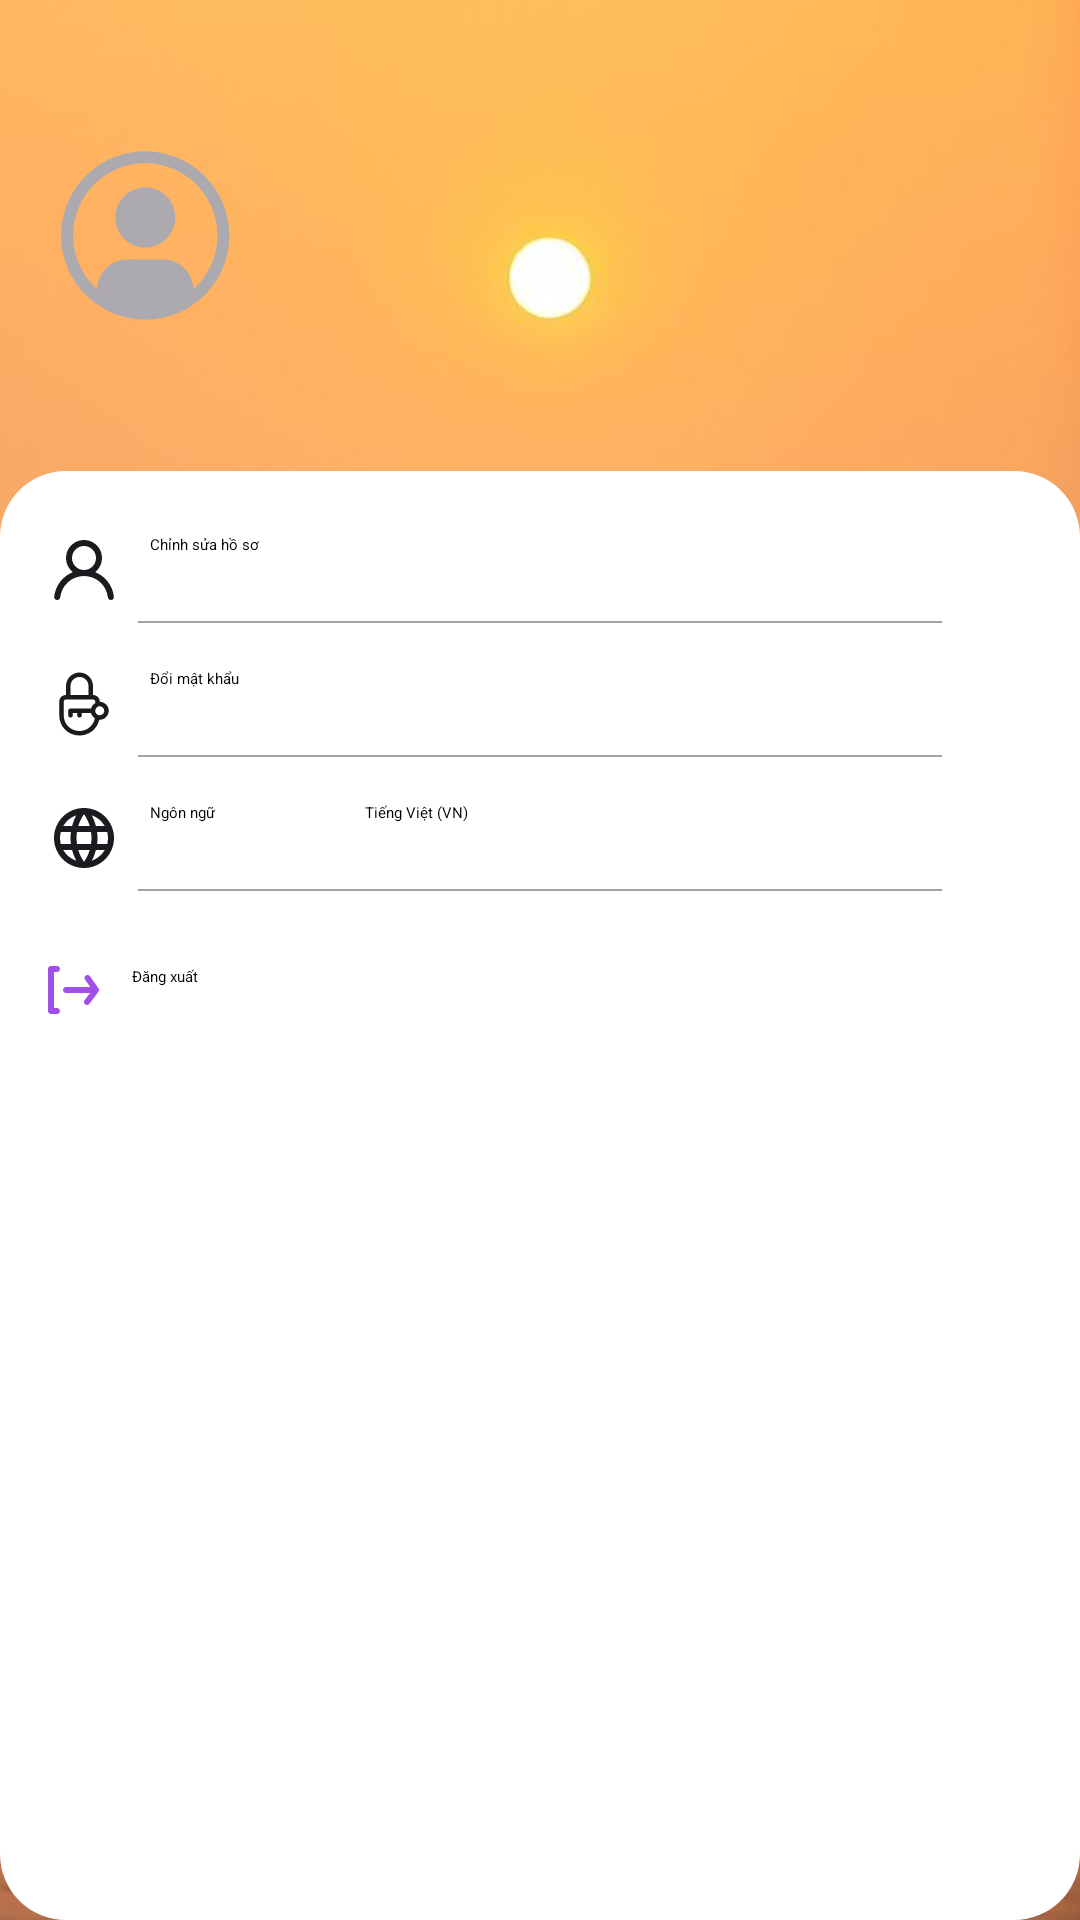

Reconstruct the res/layout file that produces this screen, plus the resources it refers to.
<!-- AndroidManifest.xml: application theme Theme.MyApplication -->
<!-- res/layout/activity_doctor_account.xml -->
<?xml version="1.0" encoding="utf-8"?>
<androidx.core.widget.NestedScrollView xmlns:android="http://schemas.android.com/apk/res/android"
    xmlns:app="http://schemas.android.com/apk/res-auto"
    xmlns:tools="http://schemas.android.com/tools"
    android:id="@+id/view_contain"
    android:layout_width="match_parent"
    android:layout_height="match_parent"
    android:background="@drawable/background_app_sun"
    android:fillViewport="true">

    <androidx.constraintlayout.widget.ConstraintLayout
        android:layout_width="match_parent"
        android:layout_height="match_parent"
        android:layout_marginTop="@dimen/margin_30_dp">

        <androidx.constraintlayout.widget.ConstraintLayout
            android:id="@+id/cl_information"
            android:layout_width="match_parent"
            android:layout_height="wrap_content"
            android:padding="@dimen/margin_16_dp"
            app:layout_constraintTop_toTopOf="parent">

            <com.google.android.material.imageview.ShapeableImageView
                android:id="@+id/img_avatar"
                android:layout_width="@dimen/width_65dp"
                android:layout_height="@dimen/width_65dp"
                android:layout_centerHorizontal="true"
                android:scaleType="centerCrop"
                android:src="@drawable/img_default_avatar_home"
                app:layout_constraintStart_toStartOf="parent"
                app:layout_constraintTop_toTopOf="parent"
                app:shapeAppearance="@style/circle" />

            <TextView
                android:id="@+id/tv_name"
                style="@style/roboto_bold_18dp"
                android:layout_width="0dp"
                android:layout_height="wrap_content"
                android:layout_marginStart="@dimen/margin_16_dp"
                android:ellipsize="end"
                android:maxLines="1"
                android:textColor="@color/white"
                app:layout_constraintBottom_toBottomOf="@id/img_avatar"
                app:layout_constraintEnd_toEndOf="parent"
                app:layout_constraintStart_toEndOf="@id/img_avatar"
                app:layout_constraintTop_toTopOf="@id/img_avatar"
                tools:text="Bác sĩ NGUYEN BICH NGOC" />
        </androidx.constraintlayout.widget.ConstraintLayout>

        <androidx.appcompat.widget.LinearLayoutCompat
            android:id="@+id/information_test"
            android:layout_width="match_parent"
            android:layout_height="0dp"
            android:layout_marginTop="@dimen/margin_30_dp"
            android:background="@drawable/bg_border_bottomsheet"
            android:orientation="vertical"
            android:padding="@dimen/margin_16_dp"
            app:layout_constraintBottom_toBottomOf="parent"
            app:layout_constraintTop_toBottomOf="@id/cl_information">

            <androidx.appcompat.widget.LinearLayoutCompat
                android:id="@+id/ll_button_menu"
                android:layout_width="match_parent"
                android:layout_height="match_parent"
                android:orientation="vertical"
                android:paddingBottom="@dimen/margin_50_dp">

                <TextView
                    android:id="@+id/option_edit_profile"
                    android:layout_width="match_parent"
                    android:layout_height="wrap_content"
                    android:drawableStart="@drawable/ic_account_setting"
                    android:drawablePadding="@dimen/margin_10_dp"
                    android:paddingVertical="@dimen/margin_5_dp"
                    android:text="@string/str_edit_profile" />

                <TextView
                    android:id="@+id/view_line"
                    android:layout_width="match_parent"
                    android:layout_height="0.5dp"
                    android:layout_marginHorizontal="@dimen/margin_30_dp"
                    android:background="@color/grey" />

                <TextView
                    android:id="@+id/option_change_password"
                    android:layout_width="match_parent"
                    android:layout_height="wrap_content"
                    android:layout_marginTop="@dimen/margin_10_dp"
                    android:drawableStart="@drawable/ic_password_setting"
                    android:drawablePadding="@dimen/margin_10_dp"
                    android:paddingVertical="@dimen/margin_5_dp"
                    android:text="@string/confirm_password_change_password" />
                <TextView
                    android:id="@+id/view_line5"
                    android:layout_width="match_parent"
                    android:layout_height="0.5dp"
                    android:layout_marginHorizontal="@dimen/margin_30_dp"
                    android:background="@color/grey" />
                <androidx.appcompat.widget.LinearLayoutCompat
                    android:id="@+id/ln_language"
                    android:layout_width="match_parent"
                    android:layout_height="wrap_content"
                    android:layout_marginTop="@dimen/margin_10_dp"
                    android:orientation="horizontal">

                    <TextView
                        android:id="@+id/option_language"
                        android:layout_width="wrap_content"
                        android:layout_height="wrap_content"
                        android:drawableStart="@drawable/ic_language_setting"
                        android:drawablePadding="@dimen/margin_10_dp"
                        android:paddingVertical="@dimen/margin_5_dp"
                        android:text="@string/str_language_setting" />

                    <TextView
                        android:id="@+id/language"
                        android:layout_width="wrap_content"
                        android:layout_height="wrap_content"
                        android:layout_marginStart="@dimen/margin_50_dp"
                        android:text="@string/str_account_vietnamese" />
                </androidx.appcompat.widget.LinearLayoutCompat>

                <TextView
                    android:id="@+id/view_line4"
                    android:layout_width="match_parent"
                    android:layout_height="0.5dp"
                    android:layout_marginHorizontal="@dimen/margin_30_dp"
                    android:background="@color/grey" />

                <TextView
                    android:id="@+id/option_change_account"
                    android:layout_width="match_parent"
                    android:layout_height="wrap_content"
                    android:layout_marginTop="@dimen/margin_20_dp"
                    android:drawableStart="@drawable/ic_logout_new"
                    android:drawablePadding="@dimen/margin_10_dp"
                    android:paddingVertical="@dimen/margin_5_dp"
                    android:text="@string/str_logout" />

            </androidx.appcompat.widget.LinearLayoutCompat>
        </androidx.appcompat.widget.LinearLayoutCompat>

    </androidx.constraintlayout.widget.ConstraintLayout>

</androidx.core.widget.NestedScrollView>
<!-- resources referenced by this layout -->
<resources>
  <color name="grey">#A4A4A4</color>
  <color name="white">#FFFFFFFF</color>
  <dimen name="margin_10_dp">10dp</dimen>
  <dimen name="margin_16_dp">16dp</dimen>
  <dimen name="margin_20_dp">20dp</dimen>
  <dimen name="margin_30_dp">30dp</dimen>
  <dimen name="margin_50_dp">50dp</dimen>
  <dimen name="margin_5_dp">5dp</dimen>
  <dimen name="width_65dp">65dp</dimen>
  <!-- drawable bg_border_bottomsheet (drawable) -->
  <?xml version="1.0" encoding="utf-8"?>
  <selector xmlns:android="http://schemas.android.com/apk/res/android">
      <item android:state_pressed="false">
          <shape android:shape="rectangle">
              <corners android:radius="22dp" />
              <solid android:color="@color/white" />
          </shape>
      </item>
  </selector>
  <!-- drawable ic_language_setting (drawable) -->
  <vector xmlns:android="http://schemas.android.com/apk/res/android"
      android:width="24dp"
      android:height="24dp"
      android:viewportWidth="24"
      android:viewportHeight="24">
    <group>
      <clip-path
          android:pathData="M0,0h24v24h-24z"/>
      <path
          android:pathData="M11.99,2C6.47,2 2,6.48 2,12C2,17.52 6.47,22 11.99,22C17.52,22 22,17.52 22,12C22,6.48 17.52,2 11.99,2ZM18.92,8H15.97C15.65,6.75 15.19,5.55 14.59,4.44C16.43,5.07 17.96,6.35 18.92,8ZM12,4.04C12.83,5.24 13.48,6.57 13.91,8H10.09C10.52,6.57 11.17,5.24 12,4.04ZM4.26,14C4.1,13.36 4,12.69 4,12C4,11.31 4.1,10.64 4.26,10H7.64C7.56,10.66 7.5,11.32 7.5,12C7.5,12.68 7.56,13.34 7.64,14H4.26ZM5.08,16H8.03C8.35,17.25 8.81,18.45 9.41,19.56C7.57,18.93 6.04,17.66 5.08,16ZM8.03,8H5.08C6.04,6.34 7.57,5.07 9.41,4.44C8.81,5.55 8.35,6.75 8.03,8ZM12,19.96C11.17,18.76 10.52,17.43 10.09,16H13.91C13.48,17.43 12.83,18.76 12,19.96ZM14.34,14H9.66C9.57,13.34 9.5,12.68 9.5,12C9.5,11.32 9.57,10.65 9.66,10H14.34C14.43,10.65 14.5,11.32 14.5,12C14.5,12.68 14.43,13.34 14.34,14ZM14.59,19.56C15.19,18.45 15.65,17.25 15.97,16H18.92C17.96,17.65 16.43,18.93 14.59,19.56ZM16.36,14C16.44,13.34 16.5,12.68 16.5,12C16.5,11.32 16.44,10.66 16.36,10H19.74C19.9,10.64 20,11.31 20,12C20,12.69 19.9,13.36 19.74,14H16.36Z"
          android:fillColor="#1B1B1F"/>
    </group>
  </vector>
  <string name="confirm_password_change_password">Đổi mật khẩu</string>
  <string name="str_account_vietnamese">Tiếng Việt (VN)</string>
  <string name="str_edit_profile">Chỉnh sửa hồ sơ</string>
  <string name="str_language_setting">Ngôn ngữ</string>
  <string name="str_logout">Đăng xuất</string>
  <style name="circle">
          <item name="cornerSize">50%</item>
      </style>
  <style name="roboto_bold_18dp" parent="roboto_bold_16dp">
          <item name="android:textSize">@dimen/textsize_18_sp</item>
          <item name="android:fontWeight">700</item>
          <item name="lineHeight">@dimen/margin_21_dp</item>
      </style>
  <style name="roboto_bold_16dp" parent="roboto_regular_16dp">
          <item name="android:fontWeight">600</item>
          <item name="android:textStyle">bold</item>
          <item name="lineHeight">18dp</item>
      </style>
  <dimen name="textsize_18_sp">18sp</dimen>
  <dimen name="margin_21_dp">21dp</dimen>
  <style name="roboto_regular_16dp">
          <item name="android:textSize">@dimen/textsize_16_sp</item>
          <item name="android:textColor">@color/black</item>
          <item name="android:fontFamily">@font/merriweather_regular</item>
          <item name="android:fontWeight">400</item>
          <item name="android:textStyle">normal</item>
          <item name="lineHeight">17dp</item>
      </style>
  <dimen name="textsize_16_sp">16sp</dimen>
  <color name="black">#FF000000</color>
</resources>
